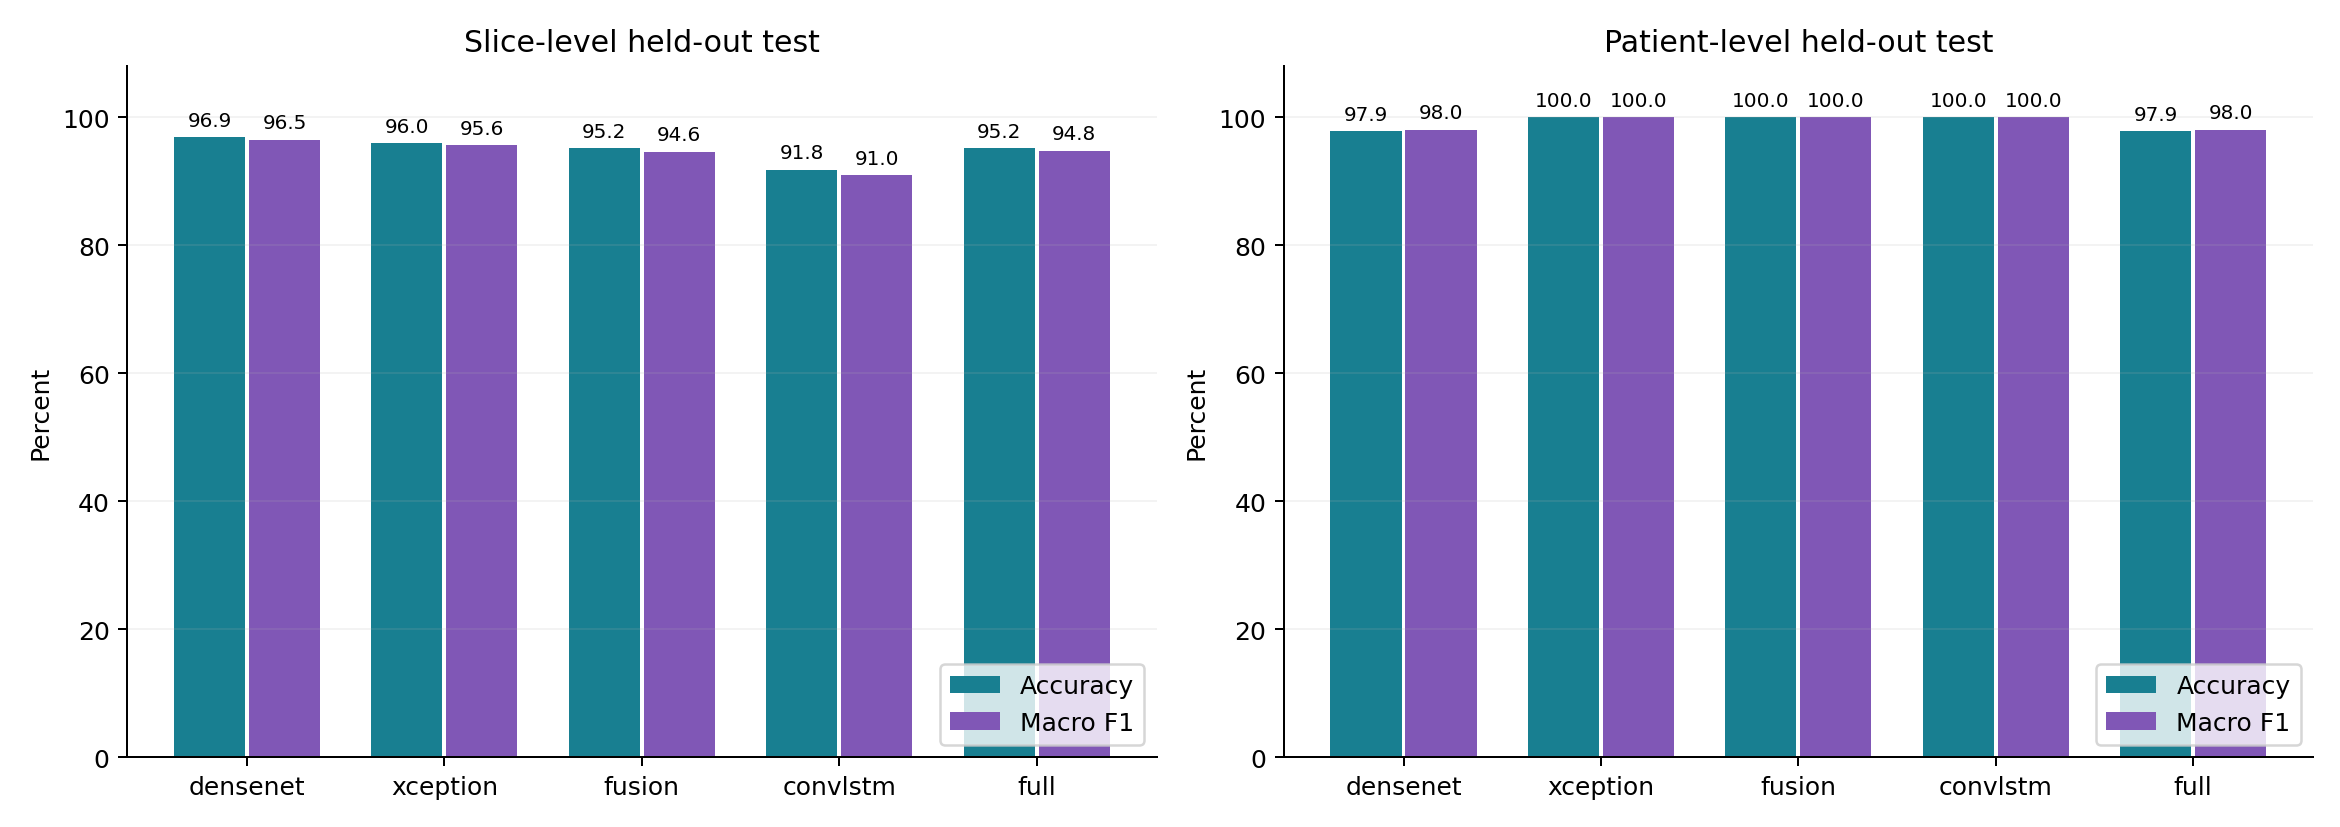

The table this chart was drawn from, first rows:
model, slice_accuracy, slice_macro_f1, patient_accuracy, patient_macro_f1, patient_auc
densenet, 0.969, 0.9651, 0.9787, 0.9804, 0.9948
xception, 0.9597, 0.9564, 1.0, 1.0, 1.0
fusion, 0.9519, 0.9461, 1.0, 1.0, 1.0
convlstm, 0.9178, 0.9096, 1.0, 1.0, 1.0
full, 0.9519, 0.9479, 0.9787, 0.9804, 0.9993
